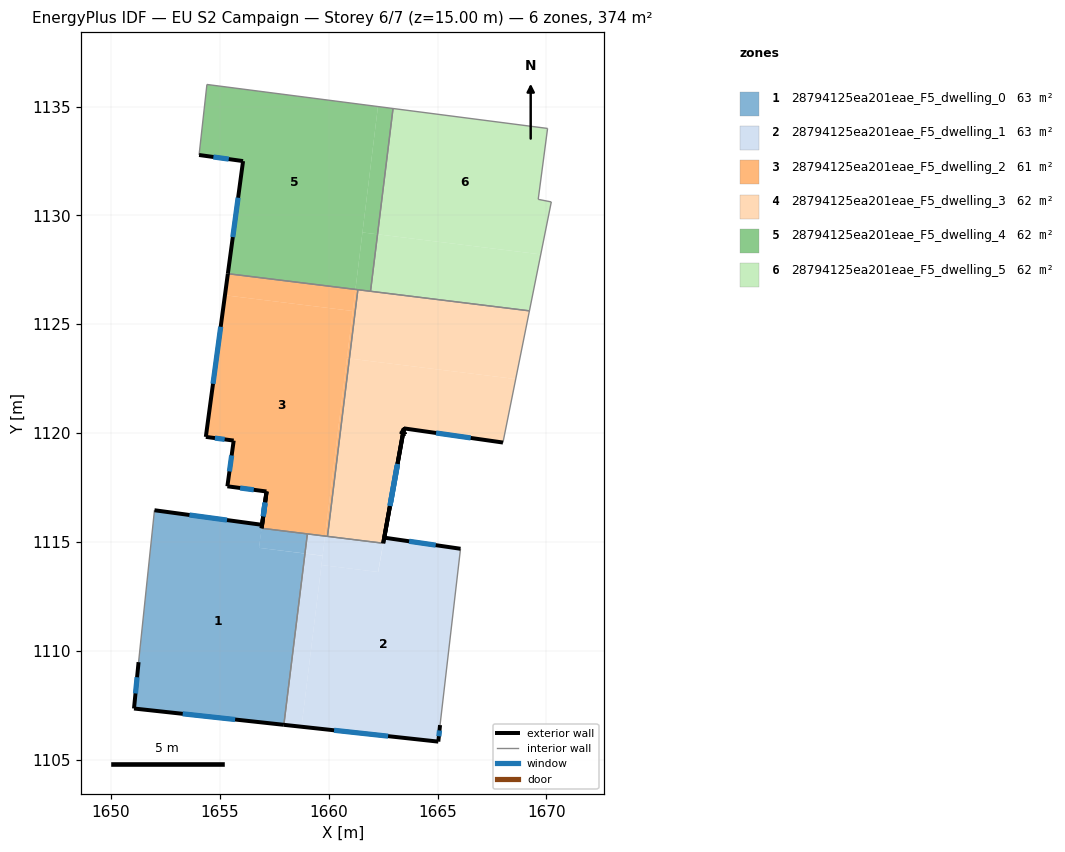
=== STOREY PLAN SPEC (per zone: floor XY polygon, exterior-wall plan segments, windows/doors) ===
zone 1: 28794125ea201eae_F5_dwelling_0  (63.3 m²)
  floor: (1658.91, 1114.46) (1657.94, 1106.60) (1651.06, 1107.34) (1651.27, 1109.47) (1651.99, 1116.45) (1656.94, 1115.78) (1656.80, 1114.73)
  floor: (1659.02, 1115.37) (1658.91, 1114.47) (1656.80, 1114.73) (1656.94, 1115.79) (1657.03, 1116.49) (1656.92, 1115.62)
  exterior wall: (1656.94, 1115.78) – (1651.99, 1116.45)  [5.0 m]
    window: (1655.33, 1116.00) – (1653.60, 1116.24)  [1.8 m²]
  exterior wall: (1656.94, 1115.78) – (1657.15, 1117.31)  [1.5 m]
    window: (1657.00, 1116.28) – (1657.08, 1116.82)  [0.6 m²]
  exterior wall: (1656.92, 1115.62) – (1657.15, 1117.31)  [1.7 m]
    window: (1656.99, 1116.17) – (1657.07, 1116.76)  [0.6 m²]
  exterior wall: (1651.06, 1107.34) – (1657.94, 1106.59)  [6.9 m]
    window: (1653.29, 1107.10) – (1655.70, 1106.84)  [2.5 m²]
  exterior wall: (1651.27, 1109.47) – (1651.06, 1107.34)  [2.1 m]
    window: (1651.20, 1108.78) – (1651.12, 1108.04)  [0.8 m²]
  interior walls: 3
zone 2: 28794125ea201eae_F5_dwelling_1  (63.1 m²)
  floor: (1666.06, 1114.68) (1665.11, 1106.58) (1665.04, 1105.82) (1658.75, 1106.51) (1659.67, 1113.94) (1662.27, 1113.62) (1662.56, 1115.19)
  floor: (1659.72, 1114.36) (1658.75, 1106.51) (1657.94, 1106.60) (1658.91, 1114.46)
  floor: (1662.58, 1115.34) (1662.27, 1113.62) (1659.67, 1113.94) (1659.83, 1115.27) (1662.50, 1114.94)
  floor: (1659.83, 1115.27) (1659.72, 1114.37) (1658.91, 1114.47) (1659.02, 1115.37)
  exterior wall: (1662.56, 1115.19) – (1663.45, 1120.21)  [5.1 m]
    window: (1662.85, 1116.83) – (1663.16, 1118.58)  [1.9 m²]
  exterior wall: (1666.06, 1114.68) – (1662.56, 1115.19)  [3.5 m]
    window: (1664.92, 1114.85) – (1663.69, 1115.03)  [1.3 m²]
  exterior wall: (1665.04, 1105.82) – (1665.11, 1106.58)  [0.8 m]
    window: (1665.06, 1106.07) – (1665.09, 1106.34)  [0.3 m²]
  exterior wall: (1657.94, 1106.59) – (1665.04, 1105.82)  [7.1 m]
    window: (1660.25, 1106.34) – (1662.73, 1106.07)  [2.6 m²]
  exterior wall: (1663.46, 1120.21) – (1662.50, 1114.94)  [5.4 m]
    window: (1663.15, 1118.50) – (1662.81, 1116.65)  [2.0 m²]
  interior walls: 4
zone 3: 28794125ea201eae_F5_dwelling_2  (61.4 m²)
  floor: (1661.10, 1125.61) (1659.83, 1115.27) (1656.92, 1115.62) (1657.14, 1117.31) (1655.34, 1117.55) (1655.64, 1119.65) (1654.35, 1119.82) (1655.23, 1126.33)
  floor: (1661.23, 1126.60) (1661.10, 1125.61) (1655.23, 1126.33) (1655.37, 1127.32)
  floor: (1660.95, 1123.42) (1659.94, 1115.25) (1659.83, 1115.27) (1660.84, 1123.44)
  floor: (1661.34, 1126.58) (1660.95, 1123.42) (1660.84, 1123.44) (1661.23, 1126.60)
  exterior wall: (1657.14, 1117.31) – (1656.92, 1115.62)  [1.7 m]
    window: (1657.07, 1116.76) – (1656.99, 1116.17)  [0.6 m²]
  exterior wall: (1655.34, 1117.55) – (1657.14, 1117.31)  [1.8 m]
    window: (1655.93, 1117.48) – (1656.56, 1117.39)  [0.7 m²]
  exterior wall: (1655.64, 1119.65) – (1655.34, 1117.55)  [2.1 m]
    window: (1655.54, 1118.97) – (1655.44, 1118.24)  [0.8 m²]
  exterior wall: (1654.35, 1119.82) – (1655.64, 1119.65)  [1.3 m]
    window: (1654.77, 1119.77) – (1655.22, 1119.71)  [0.5 m²]
  exterior wall: (1655.37, 1127.32) – (1654.35, 1119.82)  [7.6 m]
    window: (1655.04, 1124.88) – (1654.68, 1122.26)  [2.8 m²]
  interior walls: 4
zone 4: 28794125ea201eae_F5_dwelling_3  (61.6 m²)
  floor: (1668.59, 1122.48) (1668.01, 1119.56) (1663.45, 1120.21) (1662.50, 1114.94) (1659.94, 1115.25) (1660.95, 1123.42)
  floor: (1669.22, 1125.61) (1668.59, 1122.48) (1660.95, 1123.42) (1661.34, 1126.58)
  exterior wall: (1663.45, 1120.21) – (1668.01, 1119.56)  [4.6 m]
    window: (1664.93, 1120.00) – (1666.52, 1119.77)  [1.7 m²]
  exterior wall: (1662.50, 1114.94) – (1663.45, 1120.21)  [5.4 m]
    window: (1662.81, 1116.65) – (1663.14, 1118.50)  [2.0 m²]
  interior walls: 5
zone 5: 28794125ea201eae_F5_dwelling_4  (62.4 m²)
  floor: (1662.26, 1135.00) (1661.23, 1126.60) (1655.37, 1127.32) (1656.06, 1132.49) (1654.05, 1132.77) (1654.41, 1136.01)
  floor: (1662.95, 1134.91) (1662.24, 1129.13) (1661.55, 1129.21) (1662.26, 1135.00)
  floor: (1662.24, 1129.13) (1661.92, 1126.51) (1661.34, 1126.58) (1661.23, 1126.60) (1661.55, 1129.21)
  exterior wall: (1654.05, 1132.77) – (1656.06, 1132.49)  [2.0 m]
    window: (1654.70, 1132.68) – (1655.41, 1132.58)  [0.7 m²]
  exterior wall: (1656.06, 1132.49) – (1655.37, 1127.32)  [5.2 m]
    window: (1655.84, 1130.81) – (1655.59, 1129.00)  [1.9 m²]
  interior walls: 5
zone 6: 28794125ea201eae_F5_dwelling_5  (62.4 m²)
  floor: (1669.74, 1128.21) (1669.22, 1125.61) (1661.92, 1126.51) (1662.24, 1129.13)
  floor: (1670.06, 1133.99) (1669.62, 1130.74) (1670.23, 1130.62) (1669.74, 1128.21) (1662.24, 1129.13) (1662.95, 1134.91)
  interior walls: 6

=== DERIVED (storey summary) ===
Building: EU S2 Campaign
Storey: 6 of 7  (floor level z = 15.00 m)
Storey gross floor area: 374.1 m²
Zones on this storey: 6
  - 28794125ea201eae_F5_dwelling_0: floor 63.3 m²; exterior wall 17.3 m (51.9 m²); 5 window(s) 6.3 m²; WWR 12.2%
  - 28794125ea201eae_F5_dwelling_1: floor 63.1 m²; exterior wall 21.9 m (65.7 m²); 5 window(s) 8.0 m²; WWR 12.2%
  - 28794125ea201eae_F5_dwelling_2: floor 61.4 m²; exterior wall 14.5 m (43.5 m²); 5 window(s) 5.3 m²; WWR 12.2%
  - 28794125ea201eae_F5_dwelling_3: floor 61.6 m²; exterior wall 10.0 m (29.9 m²); 2 window(s) 3.7 m²; WWR 12.2%
  - 28794125ea201eae_F5_dwelling_4: floor 62.4 m²; exterior wall 7.3 m (21.8 m²); 2 window(s) 2.7 m²; WWR 12.2%
  - 28794125ea201eae_F5_dwelling_5: floor 62.4 m²
Zone adjacency (shared interzone walls):
  - 28794125ea201eae_F5_dwelling_0 ↔ 28794125ea201eae_F5_dwelling_1
  - 28794125ea201eae_F5_dwelling_0 ↔ 28794125ea201eae_F5_dwelling_2
  - 28794125ea201eae_F5_dwelling_1 ↔ 28794125ea201eae_F5_dwelling_2
  - 28794125ea201eae_F5_dwelling_1 ↔ 28794125ea201eae_F5_dwelling_3
  - 28794125ea201eae_F5_dwelling_2 ↔ 28794125ea201eae_F5_dwelling_3
  - 28794125ea201eae_F5_dwelling_2 ↔ 28794125ea201eae_F5_dwelling_4
  - 28794125ea201eae_F5_dwelling_3 ↔ 28794125ea201eae_F5_dwelling_4
  - 28794125ea201eae_F5_dwelling_4 ↔ 28794125ea201eae_F5_dwelling_5